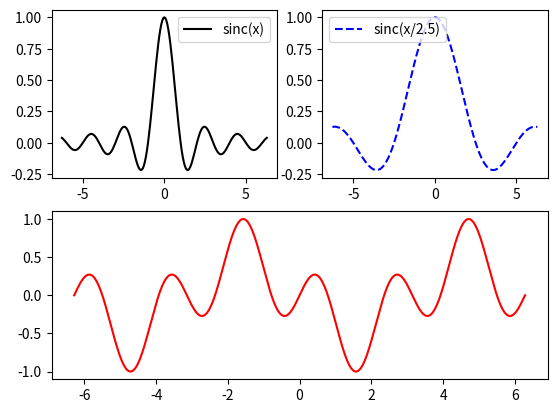

This figure's Python source:
import numpy as np
import matplotlib.pyplot as plt

x = np.linspace(-np.pi * 2, np.pi * 2 , 201)
y1 = np.sinc(x)
y2 = np.sinc(x / 2.5)
y3 = np.sin(x) * np.cos(x * 2)

plt.subplot(2, 2, 1)
plt.plot(x, y1, "-k")

plt.subplot(2, 2, 2)
plt.plot(x, y2, "--b")

plt.subplot(2, 1, 2)
plt.plot(x, y3, "-r")

plt.subplot(2, 2, 1)
plt.legend(["sinc(x)"])

plt.subplot(2, 2, 2)
plt.legend(["sinc(x/2.5)"], loc = "upper left")
plt.show()
